The GitHub repository abhranil1113/AI-Public-Safety contains a labelled image folder "currency" with 2 categories: fake, real. Examples follow, each with its label.

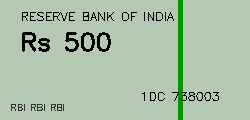
Label: real

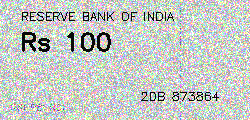
Label: fake

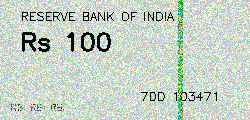
Label: real

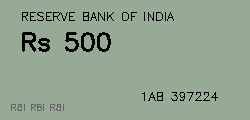
Label: fake
